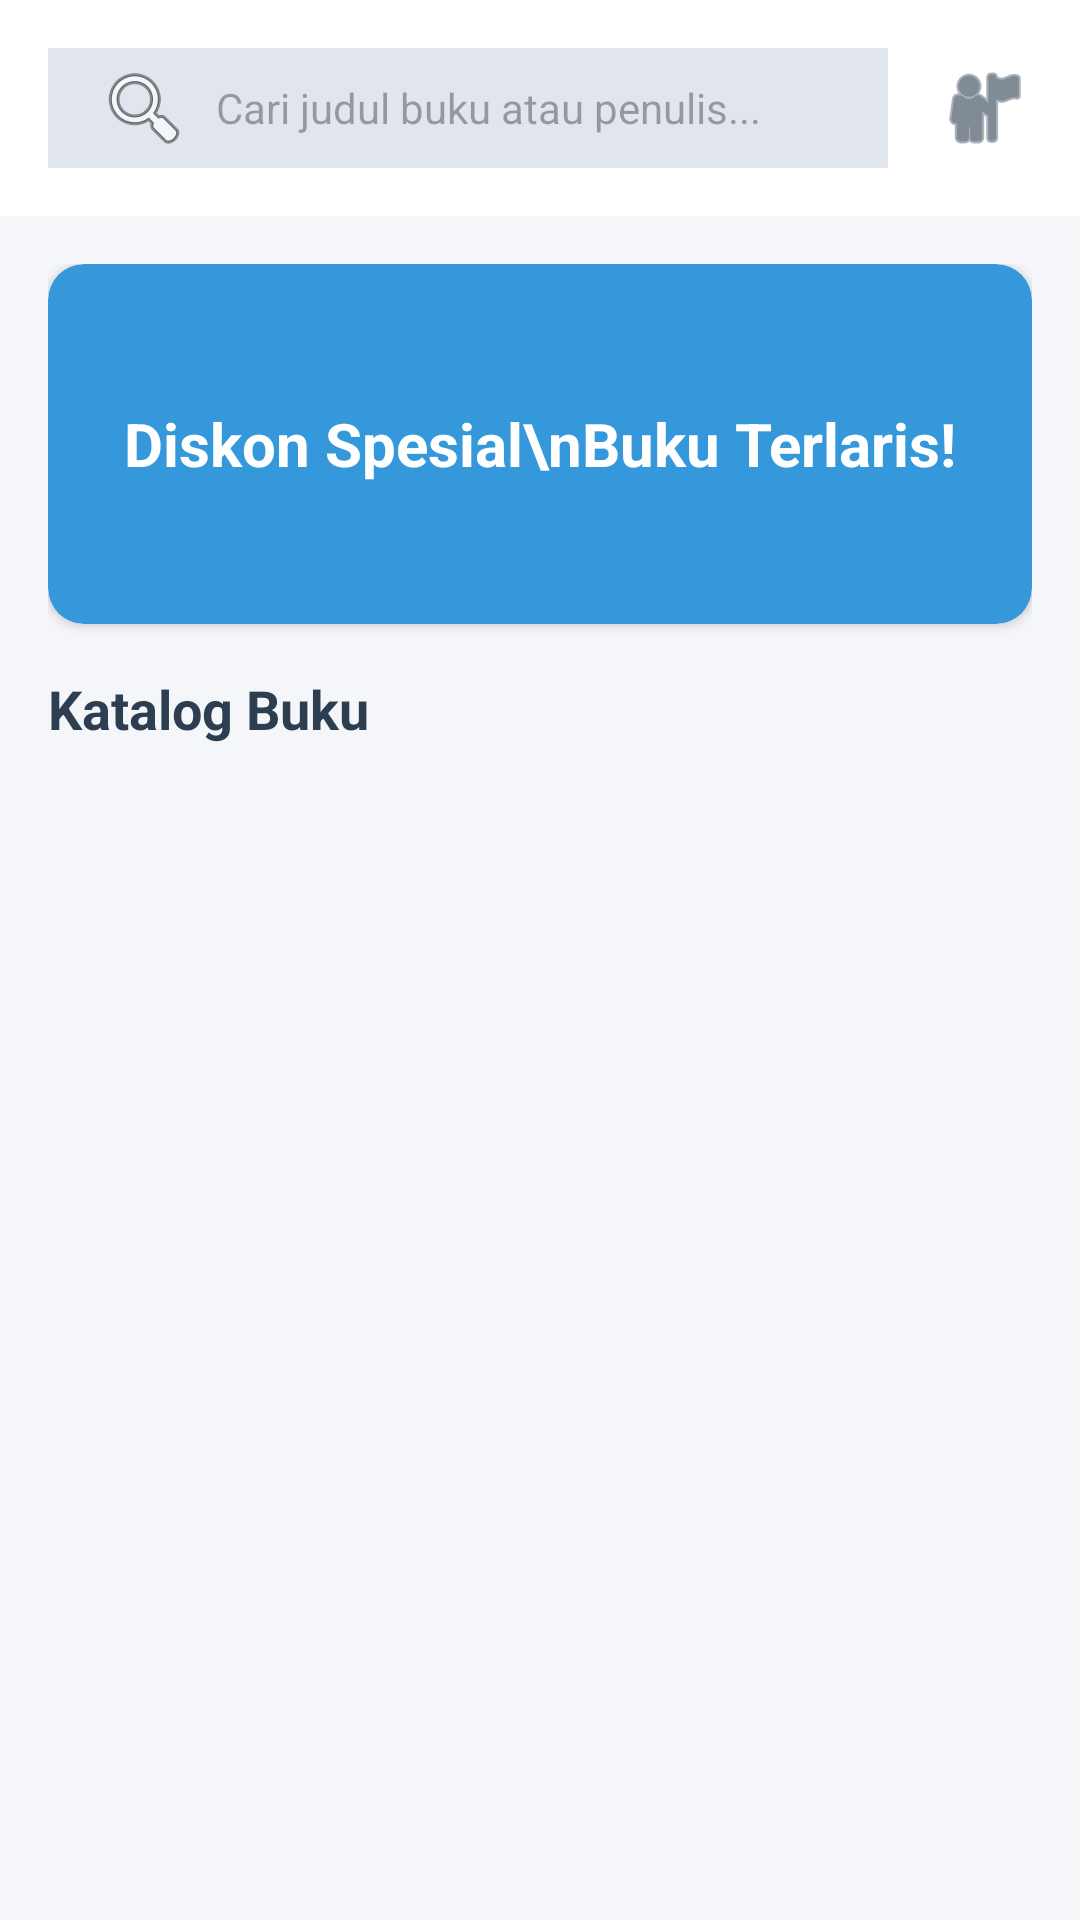

Produce the Android XML layout that renders to this screen, including the resource entries it uses.
<!-- AndroidManifest.xml: application theme Theme.ShopiKu -->
<!-- res/layout/activity_home.xml -->
<?xml version="1.0" encoding="utf-8"?>
<LinearLayout xmlns:android="http://schemas.android.com/apk/res/android"
    xmlns:app="http://schemas.android.com/apk/res-auto"
    android:layout_width="match_parent"
    android:layout_height="match_parent"
    android:background="#F5F6FA"
    android:orientation="vertical">

    
    <LinearLayout
        android:layout_width="match_parent"
        android:layout_height="wrap_content"
        android:background="#FFFFFF"
        android:orientation="horizontal"
        android:padding="16dp"
        android:gravity="center_vertical">

        <EditText
            android:id="@+id/etSearch"
            android:layout_width="0dp"
            android:layout_height="40dp"
            android:layout_weight="1"
            android:background="#E1E5EE"
            android:hint="Cari judul buku atau penulis..."
            android:paddingHorizontal="16dp"
            android:textSize="14sp"
            android:drawableStart="@android:drawable/ic_menu_search"
            android:drawablePadding="8dp"/>

        <ImageView
            android:id="@+id/ivCart"
            android:layout_width="32dp"
            android:layout_height="32dp"
            android:layout_marginStart="16dp"
            android:src="@android:drawable/ic_menu_myplaces"
            app:tint="#2C3E50" />
    </LinearLayout>

    <androidx.core.widget.NestedScrollView
        android:layout_width="match_parent"
        android:layout_height="match_parent">

        <LinearLayout
            android:layout_width="match_parent"
            android:layout_height="wrap_content"
            android:orientation="vertical"
            android:padding="16dp">

            
            <androidx.cardview.widget.CardView
                android:layout_width="match_parent"
                android:layout_height="120dp"
                app:cardCornerRadius="12dp"
                android:layout_marginBottom="16dp"
                app:cardBackgroundColor="#3498DB">

                <TextView
                    android:layout_width="match_parent"
                    android:layout_height="match_parent"
                    android:text="Diskon Spesial\nBuku Terlaris!"
                    android:textColor="#FFFFFF"
                    android:textSize="20sp"
                    android:textStyle="bold"
                    android:gravity="center" />
            </androidx.cardview.widget.CardView>

            <TextView
                android:layout_width="wrap_content"
                android:layout_height="wrap_content"
                android:text="Katalog Buku"
                android:textColor="#2C3E50"
                android:textSize="18sp"
                android:textStyle="bold"
                android:layout_marginBottom="12dp" />

            
            
            <androidx.recyclerview.widget.RecyclerView
                android:id="@+id/rvProducts"
                android:layout_width="match_parent"
                android:layout_height="wrap_content"
                android:nestedScrollingEnabled="false" />

        </LinearLayout>
    </androidx.core.widget.NestedScrollView>
</LinearLayout>
<!-- resources referenced by this layout -->
<resources>
  <style name="Theme.ShopiKu" parent="Base.Theme.ShopiKu" />
  <style name="Base.Theme.ShopiKu" parent="Theme.Material3.DayNight.NoActionBar">
          
          
      </style>
</resources>
